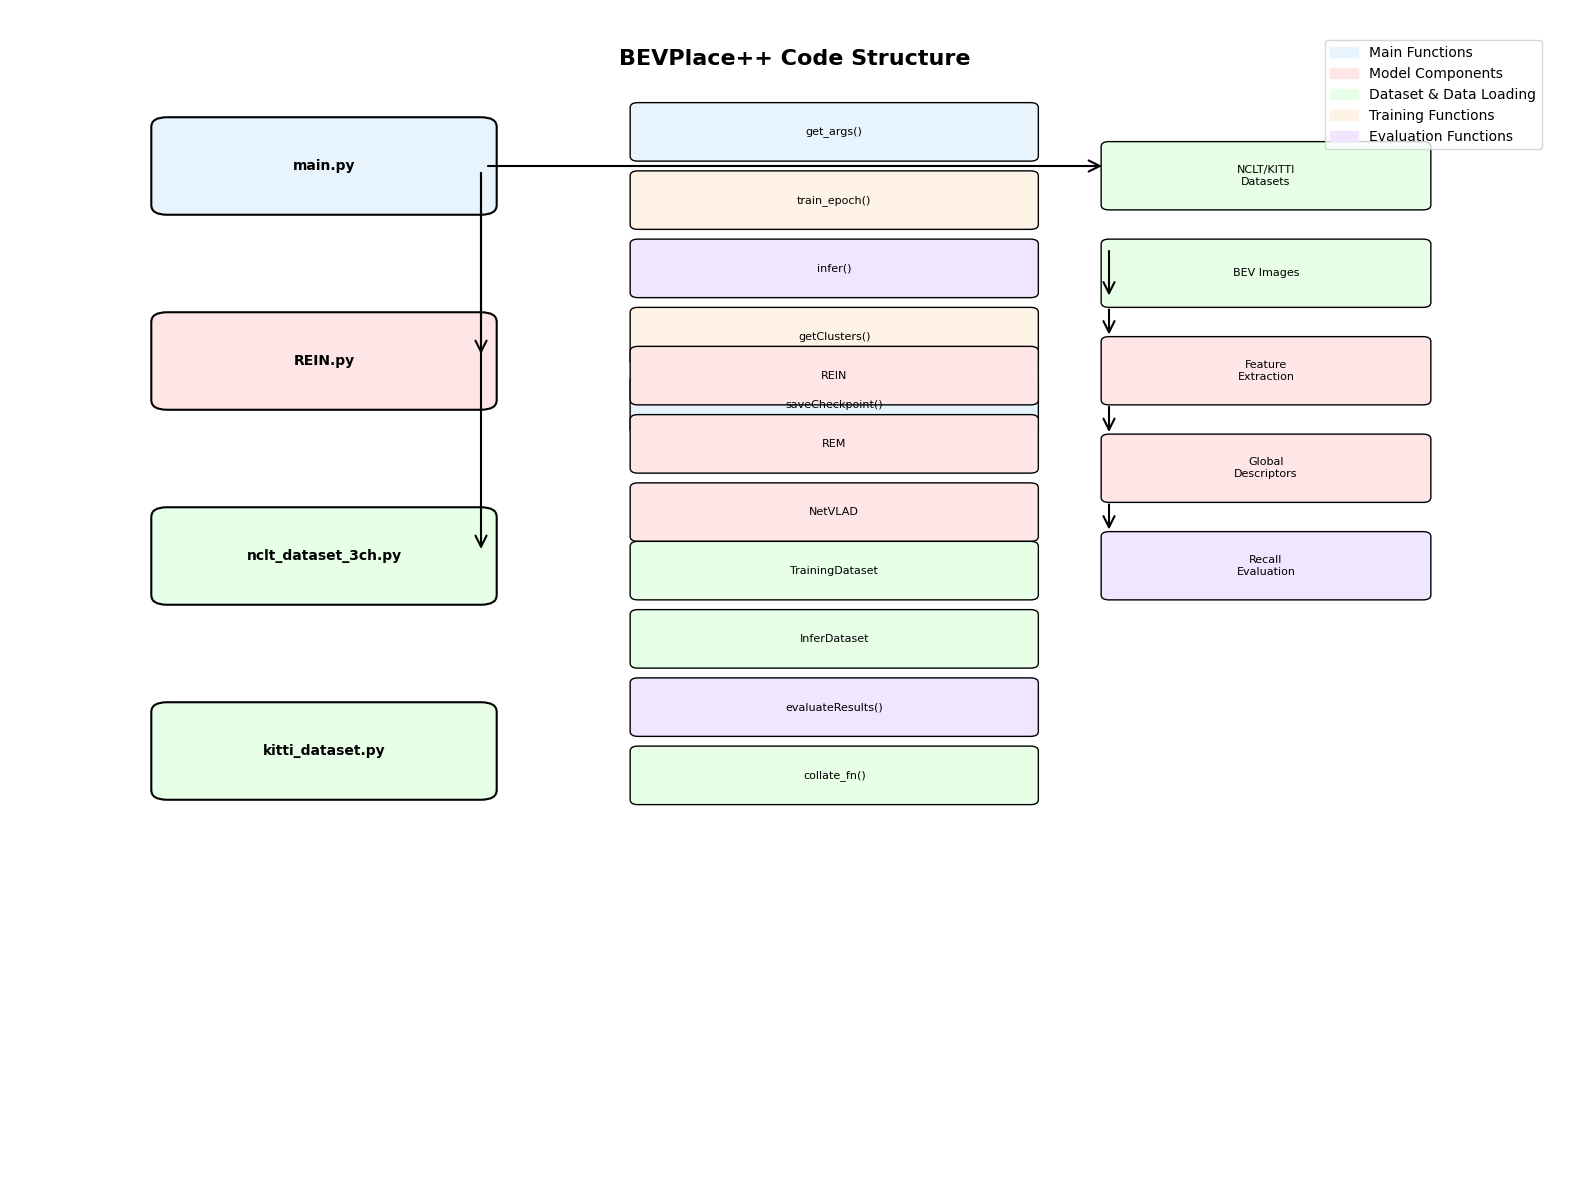

This chart was generated by the following Python code:
import matplotlib.pyplot as plt
import matplotlib.patches as patches
from matplotlib.patches import FancyBboxPatch, ConnectionPatch
import numpy as np

# 한글 폰트 설정
plt.rcParams['font.family'] = 'DejaVu Sans'
plt.rcParams['axes.unicode_minus'] = False

def draw_code_structure():
    fig, ax = plt.subplots(1, 1, figsize=(16, 12))
    ax.set_xlim(0, 10)
    ax.set_ylim(0, 12)
    ax.axis('off')
    
    # 색상 정의
    colors = {
        'main': '#E8F4FD',
        'model': '#FFE6E6', 
        'dataset': '#E6FFE6',
        'training': '#FFF2E6',
        'evaluation': '#F0E6FF'
    }
    
    # 메인 파일들
    main_files = [
        ('main.py', 1, 10, colors['main']),
        ('REIN.py', 1, 8, colors['model']),
        ('nclt_dataset_3ch.py', 1, 6, colors['dataset']),
        ('kitti_dataset.py', 1, 4, colors['dataset'])
    ]
    
    # 메인 파일들 그리기
    for name, x, y, color in main_files:
        box = FancyBboxPatch((x, y), 2, 0.8, 
                           boxstyle="round,pad=0.1", 
                           facecolor=color, 
                           edgecolor='black', 
                           linewidth=1.5)
        ax.add_patch(box)
        ax.text(x+1, y+0.4, name, ha='center', va='center', fontsize=10, fontweight='bold')
    
    # main.py 내부 구조
    main_components = [
        ('get_args()', 4, 10.5, colors['main']),
        ('train_epoch()', 4, 9.8, colors['training']),
        ('infer()', 4, 9.1, colors['evaluation']),
        ('getClusters()', 4, 8.4, colors['training']),
        ('saveCheckpoint()', 4, 7.7, colors['main'])
    ]
    
    for name, x, y, color in main_components:
        box = FancyBboxPatch((x, y), 2.5, 0.5, 
                           boxstyle="round,pad=0.05", 
                           facecolor=color, 
                           edgecolor='black', 
                           linewidth=1)
        ax.add_patch(box)
        ax.text(x+1.25, y+0.25, name, ha='center', va='center', fontsize=8)
    
    # REIN.py 내부 구조
    rein_components = [
        ('REIN', 4, 8, colors['model']),
        ('REM', 4, 7.3, colors['model']),
        ('NetVLAD', 4, 6.6, colors['model'])
    ]
    
    for name, x, y, color in rein_components:
        box = FancyBboxPatch((x, y), 2.5, 0.5, 
                           boxstyle="round,pad=0.05", 
                           facecolor=color, 
                           edgecolor='black', 
                           linewidth=1)
        ax.add_patch(box)
        ax.text(x+1.25, y+0.25, name, ha='center', va='center', fontsize=8)
    
    # Dataset 구조
    dataset_components = [
        ('TrainingDataset', 4, 6, colors['dataset']),
        ('InferDataset', 4, 5.3, colors['dataset']),
        ('evaluateResults()', 4, 4.6, colors['evaluation']),
        ('collate_fn()', 4, 3.9, colors['dataset'])
    ]
    
    for name, x, y, color in dataset_components:
        box = FancyBboxPatch((x, y), 2.5, 0.5, 
                           boxstyle="round,pad=0.05", 
                           facecolor=color, 
                           edgecolor='black', 
                           linewidth=1)
        ax.add_patch(box)
        ax.text(x+1.25, y+0.25, name, ha='center', va='center', fontsize=8)
    
    # 데이터 흐름
    data_flow = [
        ('NCLT/KITTI\nDatasets', 7, 10, colors['dataset']),
        ('BEV Images', 7, 9, colors['dataset']),
        ('Feature\nExtraction', 7, 8, colors['model']),
        ('Global\nDescriptors', 7, 7, colors['model']),
        ('Recall\nEvaluation', 7, 6, colors['evaluation'])
    ]
    
    for name, x, y, color in data_flow:
        box = FancyBboxPatch((x, y), 2, 0.6, 
                           boxstyle="round,pad=0.05", 
                           facecolor=color, 
                           edgecolor='black', 
                           linewidth=1)
        ax.add_patch(box)
        ax.text(x+1, y+0.3, name, ha='center', va='center', fontsize=8)
    
    # 연결선 그리기
    connections = [
        # main.py -> REIN.py
        ((3, 10.4), (3, 8.4)),
        # main.py -> dataset
        ((3, 10.4), (3, 6.4)),
        # 데이터 흐름
        ((7, 9.6), (7, 9)),
        ((7, 9), (7, 8.6)),
        ((7, 8), (7, 7.6)),
        ((7, 7), (7, 6.6)),
        # 메인 -> 데이터 흐름
        ((3, 10.4), (7, 10.4))
    ]
    
    for start, end in connections:
        arrow = ConnectionPatch(start, end, "data", "data",
                              arrowstyle="->", shrinkA=5, shrinkB=5,
                              mutation_scale=20, fc="black", linewidth=1.5)
        ax.add_patch(arrow)
    
    # 제목과 범례
    ax.text(5, 11.5, 'BEVPlace++ Code Structure', ha='center', va='center', 
           fontsize=16, fontweight='bold')
    
    # 범례
    legend_elements = [
        patches.Patch(color=colors['main'], label='Main Functions'),
        patches.Patch(color=colors['model'], label='Model Components'),
        patches.Patch(color=colors['dataset'], label='Dataset & Data Loading'),
        patches.Patch(color=colors['training'], label='Training Functions'),
        patches.Patch(color=colors['evaluation'], label='Evaluation Functions')
    ]
    
    ax.legend(handles=legend_elements, loc='upper right', bbox_to_anchor=(0.98, 0.98))
    
    plt.tight_layout()
    plt.savefig('bevplace_code_structure.jpg', dpi=300, bbox_inches='tight')
    plt.show()
    
    print("코드 구조 다이어그램이 'bevplace_code_structure.jpg'로 저장되었습니다!")

if __name__ == "__main__":
    draw_code_structure() 